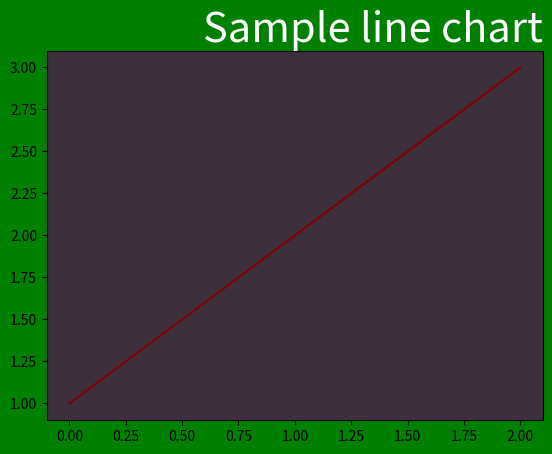

The matplotlib source for this figure:
'''
Sample program showing how to draw a color chart - background color, Chart color, Line color and Title colors
2 options are available for background/canvas color and chart/graph color. Comment/Uncomment the code accordingly
'''
import matplotlib.pyplot as plt

#Declare and set Figure color - Option1
#figure = plt.figure(facecolor="yellow")

#Declare and set Figure/Canvas color - Option2
figure = plt.figure()
figure.patch.set_facecolor('green')

#Set Chart/Graph color - Option1
#plt.rcParams['axes.facecolor'] = 'blue'

#Set chart/graph color - Option2
ax = plt.gca()
ax.set_facecolor('#3d2f3c')

#Draw color line
plt.plot([1,2,3],c="maroon")

#Colored Title with given fontsize, alignment
plt.title("Sample line chart",c="w",fontdict={'fontsize':30},loc='right')

plt.show()